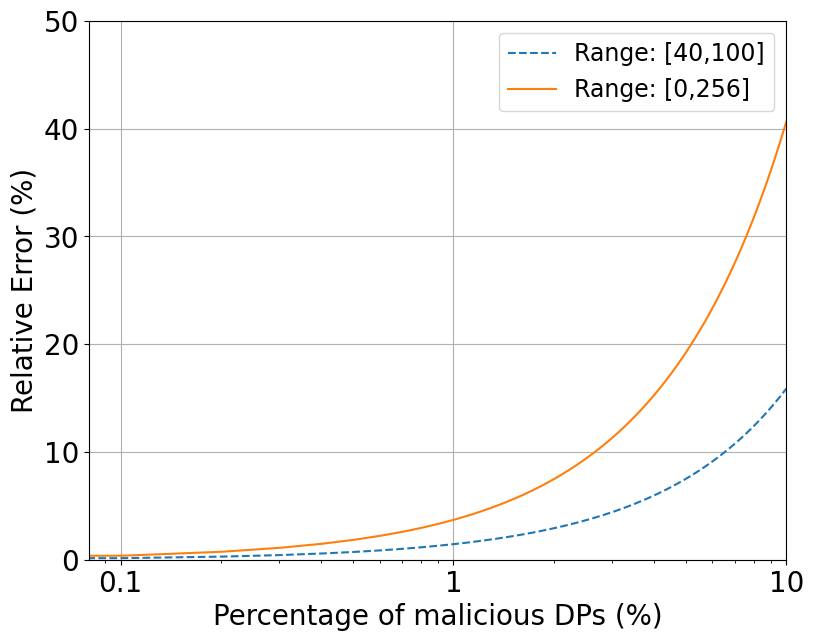

Reproduce this figure in Python.
import matplotlib.pyplot as plt
import numpy as np

font = {'family': 'Bitstream Vera Sans',
        'size': 17}

plt.rc('font', **font)

totalNbrDPs = 8922


x = np.linspace(0, 10, num=100)

d = totalNbrDPs*x/100           # maliciousDPs
h = totalNbrDPs*(100-x)/100     # honestDPs
ah = 70
e = 100
c = 0

# Create the general plot and the "subplots"
f, ax = plt.subplots(1, figsize=(9, 7))

am = (h*ah+d*e)/(h+c)
y = np.absolute(1 - (am/ah)) * 100
ax.plot(x, y, label='Range: [40,100]', linestyle="--")

e = 256
am = (h*ah+d*e)/(h+c)
y = np.absolute(1 - (am/ah)) * 100
ax.plot(x, y, label='Range: [0,256]')

ax.set_xscale("log")

# Set the label and legends
ax.set_xlabel("Percentage of malicious DPs (%)", fontsize=20)
ax.set_ylabel("Relative Error (%)", fontsize=20)

ax.tick_params(axis='x', labelsize=20)
ax.tick_params(axis='y', labelsize=20)

ax.grid()
ax.legend()

plt.ylim(bottom=0, top=50)
plt.xlim(right=10)

labels = [item.get_text() for item in ax.get_xticklabels()]
labels[1] = '0'
labels[2] = '0.1'
labels[3] = '1'
labels[4] = '10'
ax.set_xticklabels(labels)

ax.tick_params(axis='x', labelsize=20)
ax.tick_params(axis='y', labelsize=20)

plt.savefig('maliciousDPs.pdf', bbox_inches='tight', pad_inches=0)
